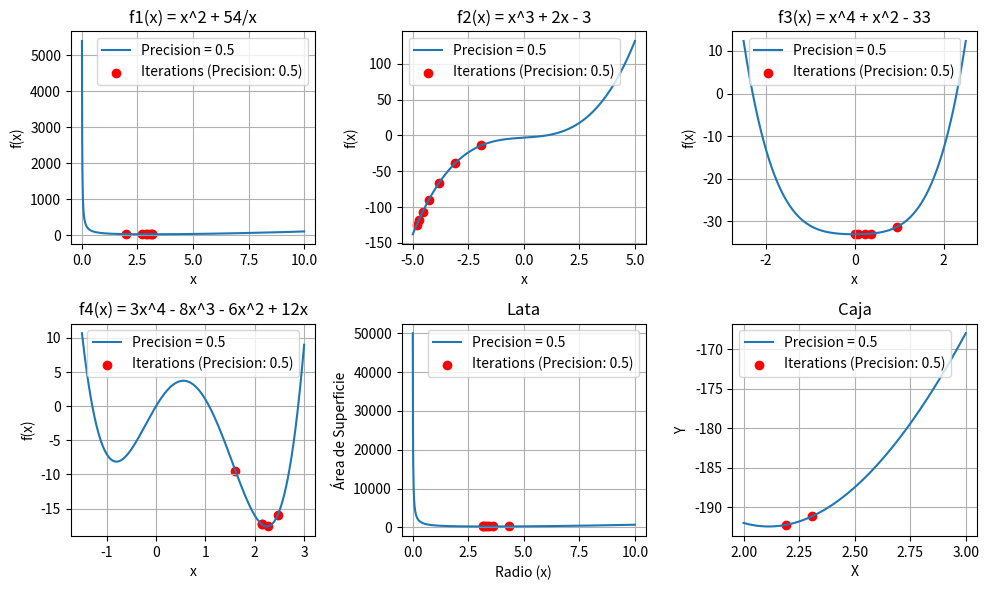
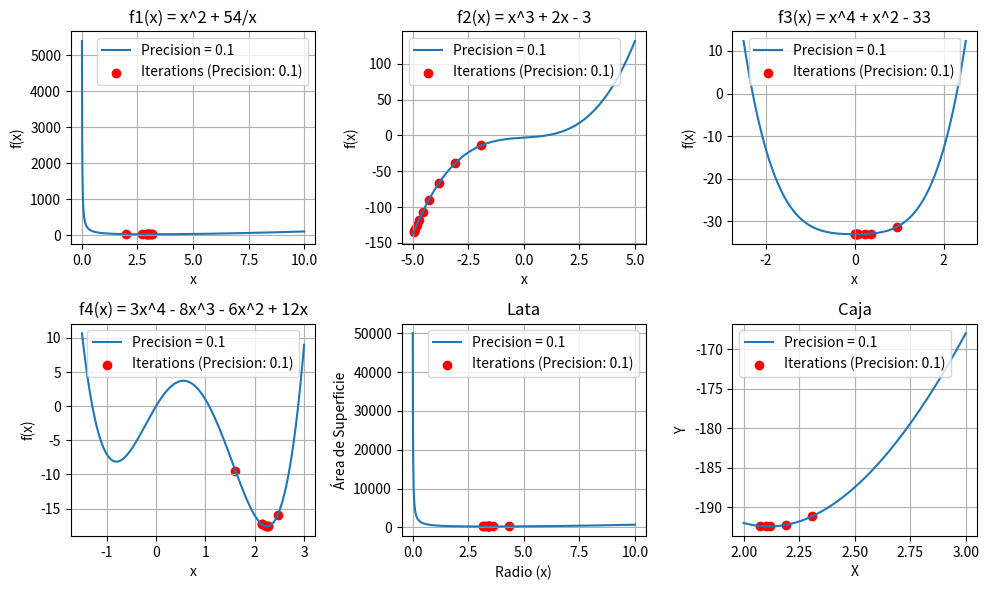
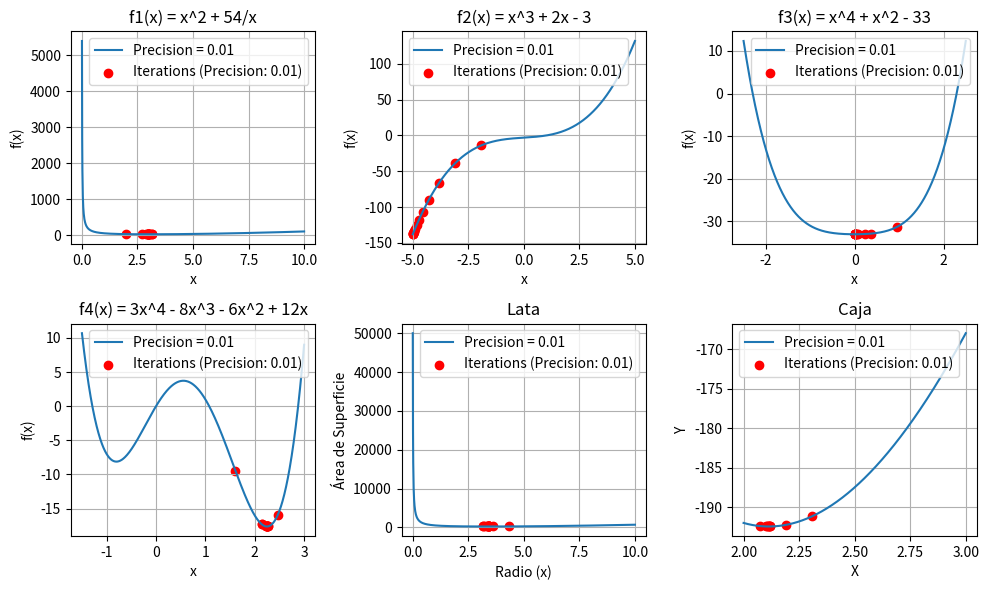
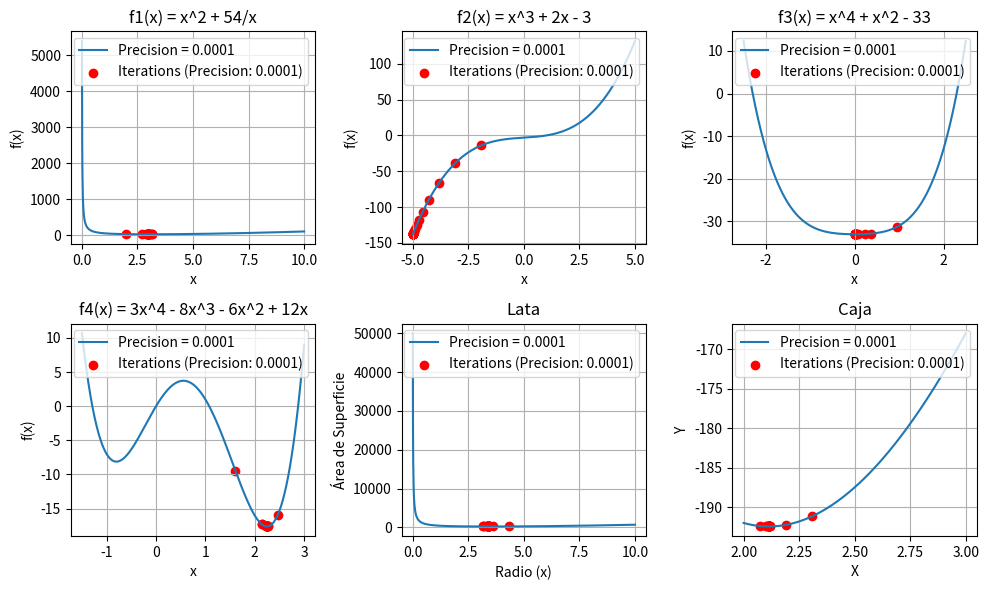

Reproduce these figures in Python, in order.
import numpy as np
import matplotlib.pyplot as plt

class GoldenSectionSearch:
    def __init__(self, func, lower_bound, upper_bound):
        self.func = func
        self.lower_bound = lower_bound
        self.upper_bound = upper_bound

    def search(self, precision):
        iterations = []
        gr = (np.sqrt(5) - 1) / 2
        a = self.lower_bound
        b = self.upper_bound

        while abs(b - a) > precision:
            x1 = b - gr * (b - a)
            x2 = a + gr * (b - a)
            if self.func(x1) < self.func(x2):
                b = x2
            else:
                a = x1
            iterations.append((a + b) / 2)
        return iterations

def f1(x):
    return x**2 + 54/x

def f2(x):
    return x**3 + 2*x - 3

def f3(x):
    return x**4 + x**2 - 33

def f4(x):
    return 3*x**4 - 8*x**3 - 6*x**2 + 12*x

def caja(L):
    return (L * (20 - 2*L) * (10 - 2*L))*-1

def lata_funcion(x):
    return 2 * np.pi * x ** 2 + (500 / x)

search_f1 = GoldenSectionSearch(f1, 0.1, 10)
search_f2 = GoldenSectionSearch(f2, -5, 5)
search_f3 = GoldenSectionSearch(f3, -2.5, 2.5)
search_f4 = GoldenSectionSearch(f4, -1.5, 3)
search_caja = GoldenSectionSearch(caja, 2, 3)  
search_lata = GoldenSectionSearch(lata_funcion, 0.1, 10)

precision_values = [0.5, 0.1, 0.01, 0.0001]

for precision in precision_values:
    plt.figure(figsize=(10, 6))

    # f1
    plt.subplot(2, 3, 1)
    iterations = search_f1.search(precision)
    x_values = np.linspace(0.01, 10, 1000)
    y_values = f1(x_values)
    plt.plot(x_values, y_values, label=f'Precision = {precision}')
    plt.scatter(iterations, [f1(x) for x in iterations], color='red', label=f'Iterations (Precision: {precision})')
    plt.xlabel('x')
    plt.ylabel('f(x)')
    plt.title('f1(x) = x^2 + 54/x')
    plt.legend()
    plt.grid(True)

    # f2
    plt.subplot(2, 3, 2)
    iterations = search_f2.search(precision)
    x_values = np.linspace(-5, 5, 1000)
    y_values = f2(x_values)
    plt.plot(x_values, y_values, label=f'Precision = {precision}')
    plt.scatter(iterations, [f2(x) for x in iterations], color='red', label=f'Iterations (Precision: {precision})')
    plt.xlabel('x')
    plt.ylabel('f(x)')
    plt.title('f2(x) = x^3 + 2x - 3')
    plt.legend()
    plt.grid(True)

    # f3
    plt.subplot(2, 3, 3)
    iterations = search_f3.search(precision)
    x_values = np.linspace(-2.5, 2.5, 1000)
    y_values = f3(x_values)
    plt.plot(x_values, y_values, label=f'Precision = {precision}')
    plt.scatter(iterations, [f3(x) for x in iterations], color='red', label=f'Iterations (Precision: {precision})')
    plt.xlabel('x')
    plt.ylabel('f(x)')
    plt.title('f3(x) = x^4 + x^2 - 33')
    plt.legend()
    plt.grid(True)

    # f4
    plt.subplot(2, 3, 4)
    iterations = search_f4.search(precision)
    x_values = np.linspace(-1.5, 3, 1000)
    y_values = f4(x_values)
    plt.plot(x_values, y_values, label=f'Precision = {precision}')
    plt.scatter(iterations, [f4(x) for x in iterations], color='red', label=f'Iterations (Precision: {precision})')
    plt.xlabel('x')
    plt.ylabel('f(x)')
    plt.title('f4(x) = 3x^4 - 8x^3 - 6x^2 + 12x')
    plt.legend()
    plt.grid(True)

    # lata
    plt.subplot(2, 3, 5)
    iterations = search_lata.search(precision)
    x_values = np.linspace(0.01, 10, 1000)
    y_values = lata_funcion(x_values)
    plt.plot(x_values, y_values, label=f'Precision = {precision}')
    plt.scatter(iterations, [lata_funcion(x) for x in iterations], color='red', label=f'Iterations (Precision: {precision})')
    plt.xlabel('Radio (x)')
    plt.ylabel('Área de Superficie')
    plt.title('Lata')
    plt.legend()
    plt.grid(True)

    # caja
    plt.subplot(2, 3, 6)
    iterations = search_caja.search(precision)
    L_values = np.linspace(2, 3, 1000)
    caja_values = caja(L_values)
    plt.plot(L_values, caja_values, label=f'Precision = {precision}')
    plt.scatter(iterations, [caja(x) for x in iterations], color='red', label=f'Iterations (Precision: {precision})')
    plt.xlabel('X')
    plt.ylabel('Y')
    plt.title('Caja')
    plt.legend()
    plt.grid(True)

    plt.tight_layout()
    plt.show()
